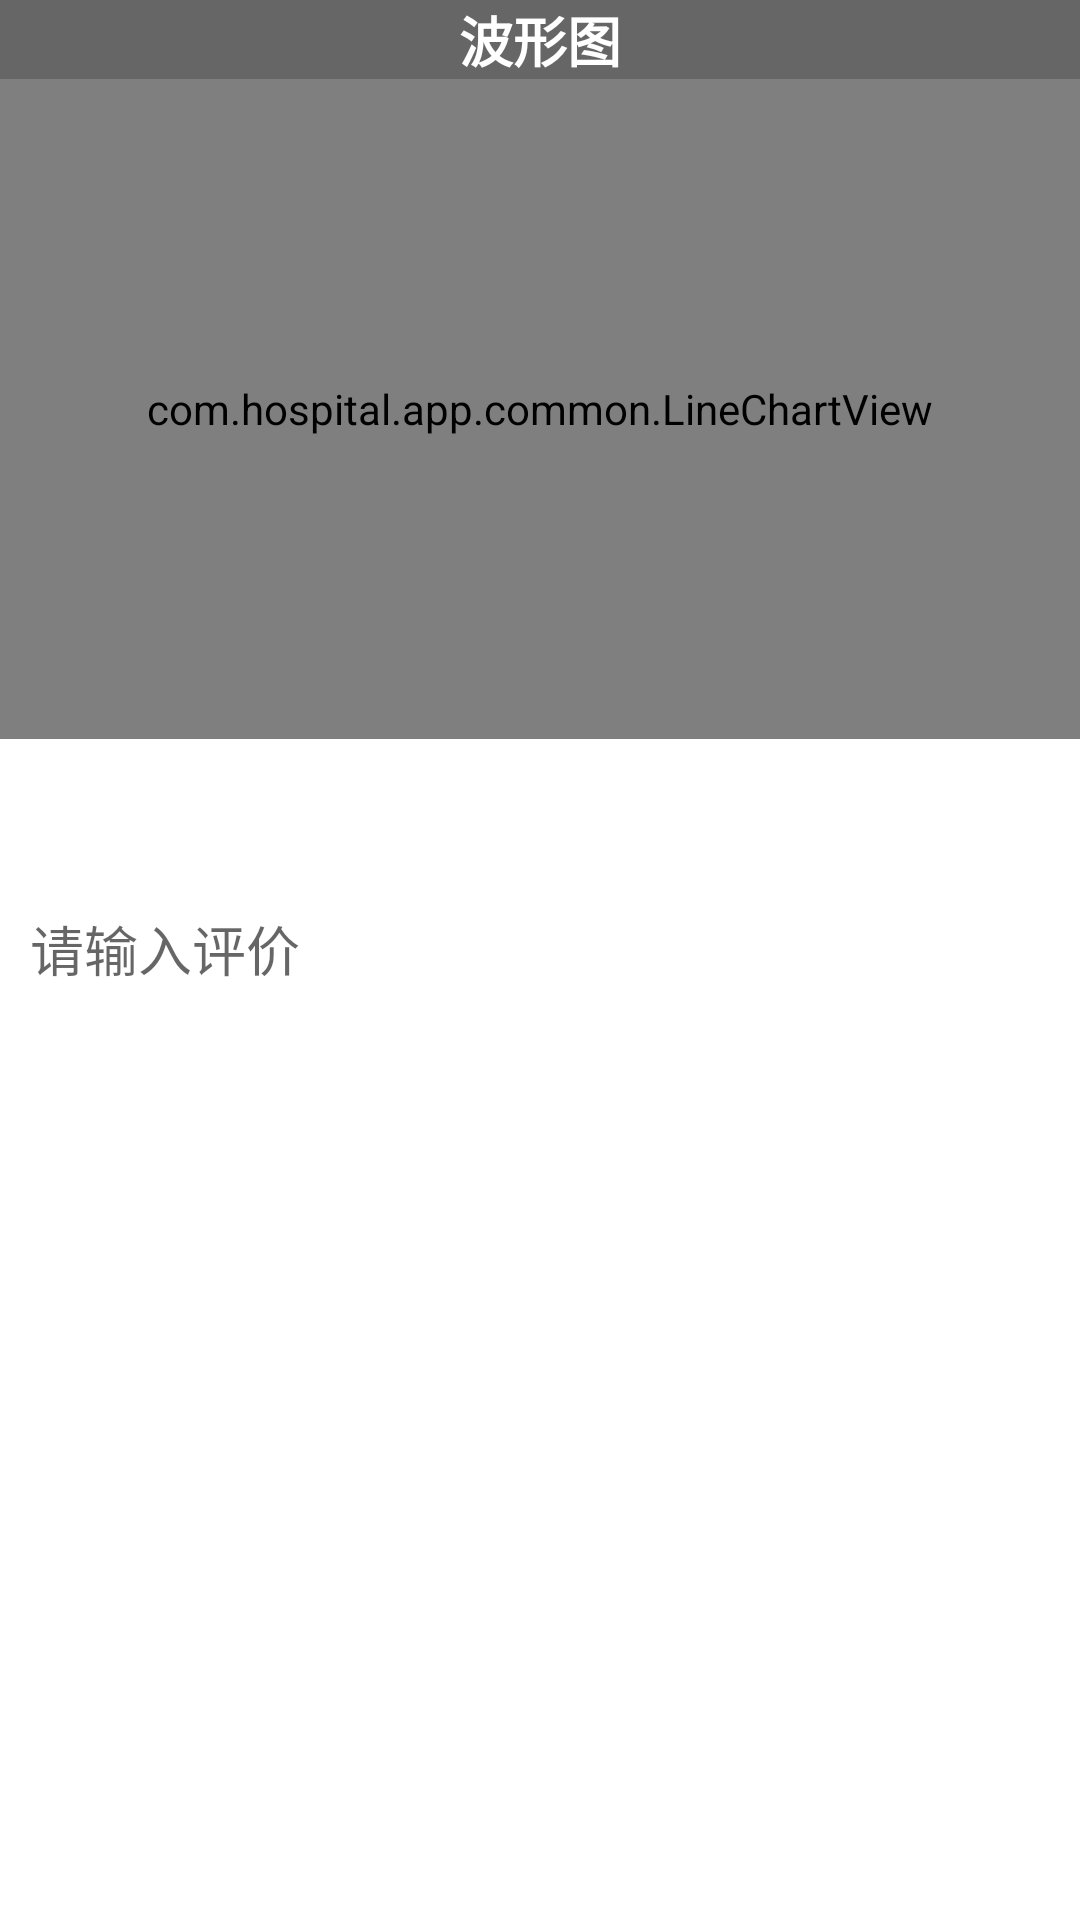

Android layout source for this screen:
<!-- AndroidManifest.xml: application theme AppTheme -->
<!-- res/layout/activity_comment.xml -->
<?xml version="1.0" encoding="utf-8"?>
<androidx.constraintlayout.widget.ConstraintLayout xmlns:android="http://schemas.android.com/apk/res/android"
    xmlns:app="http://schemas.android.com/apk/res-auto"
    xmlns:tools="http://schemas.android.com/tools"
    android:layout_width="match_parent"
    android:layout_height="match_parent">

    <LinearLayout
        android:layout_width="match_parent"
        android:layout_height="wrap_content"
        android:focusable="true"
        android:focusableInTouchMode="true"
        android:orientation="vertical"
        tools:ignore="MissingConstraints"
        tools:layout_editor_absoluteX="0dp"
        tools:layout_editor_absoluteY="20dp">

        <TextView
            android:id="@+id/textView7"
            android:layout_width="match_parent"
            android:layout_height="wrap_content"
            android:background="#666666"
            android:gravity="center"
            android:text="波形图"
            android:textColor="#FFFFFF"
            android:textAppearance="@style/TextAppearance.AppCompat.Medium"
            android:textStyle="bold"
            android:verticalScrollbarPosition="defaultPosition"
            android:visibility="visible"
            tools:ignore="MissingConstraints" />

        <com.hospital.app.common.LineChartView
            android:id="@+id/lineChartView"
            android:layout_width="match_parent"
            android:layout_height="220dp"
            android:layout_gravity="bottom"
            tools:ignore="MissingConstraints"
            tools:layout_editor_absoluteX="5dp"
            tools:layout_editor_absoluteY="509dp" />
        <EditText
            android:id="@+id/comment"
            android:layout_marginTop="20dp"
            android:layout_width="match_parent"
            android:layout_height="100dp"
            android:hint="请输入评价"
            android:background="@drawable/edittext_round"
            android:paddingLeft="5dp"
            android:layout_marginLeft="5dp"
            android:layout_marginRight="5dp"
            />
        <Button
            android:layout_marginTop="20dp"
            android:id="@+id/saveBtn"
            android:layout_width="100dp"
            android:layout_height="40dp"
            android:background="@drawable/bg_btn"
            android:text="保存"
            android:textColor="#ffffff"
            android:layout_gravity="center_horizontal"
            />
    </LinearLayout>
</androidx.constraintlayout.widget.ConstraintLayout>
<!-- resources referenced by this layout -->
<resources>

</resources>
